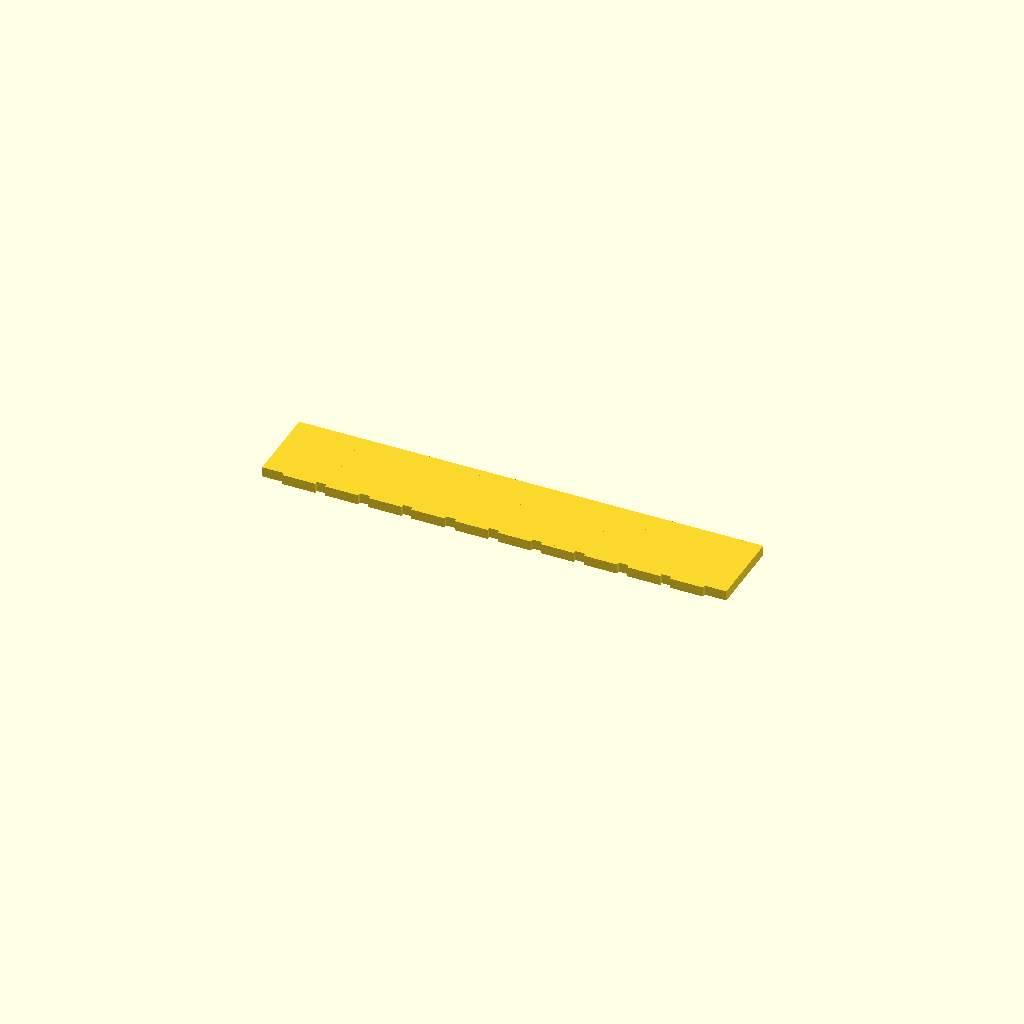
Cell 1: the model at its default parameters.
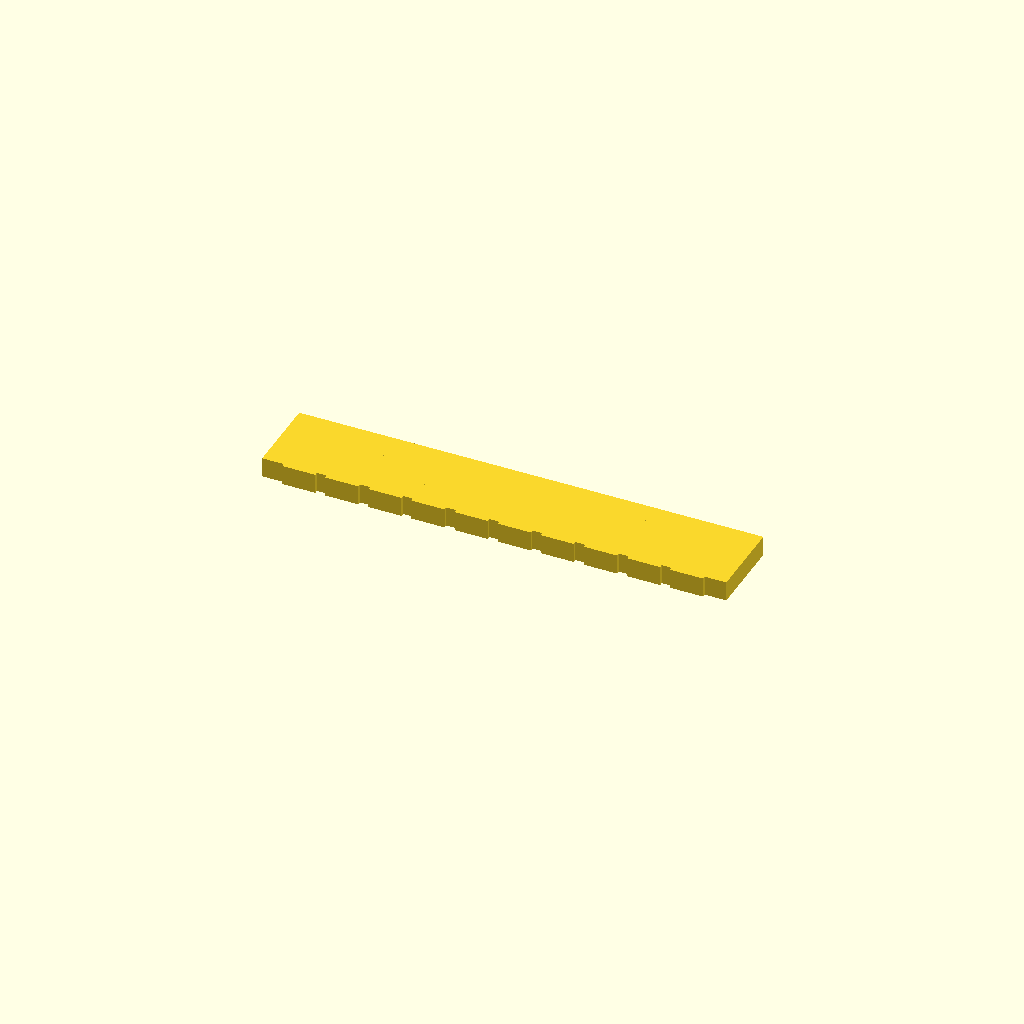
Cell 2: the same model with plate_t = 3.
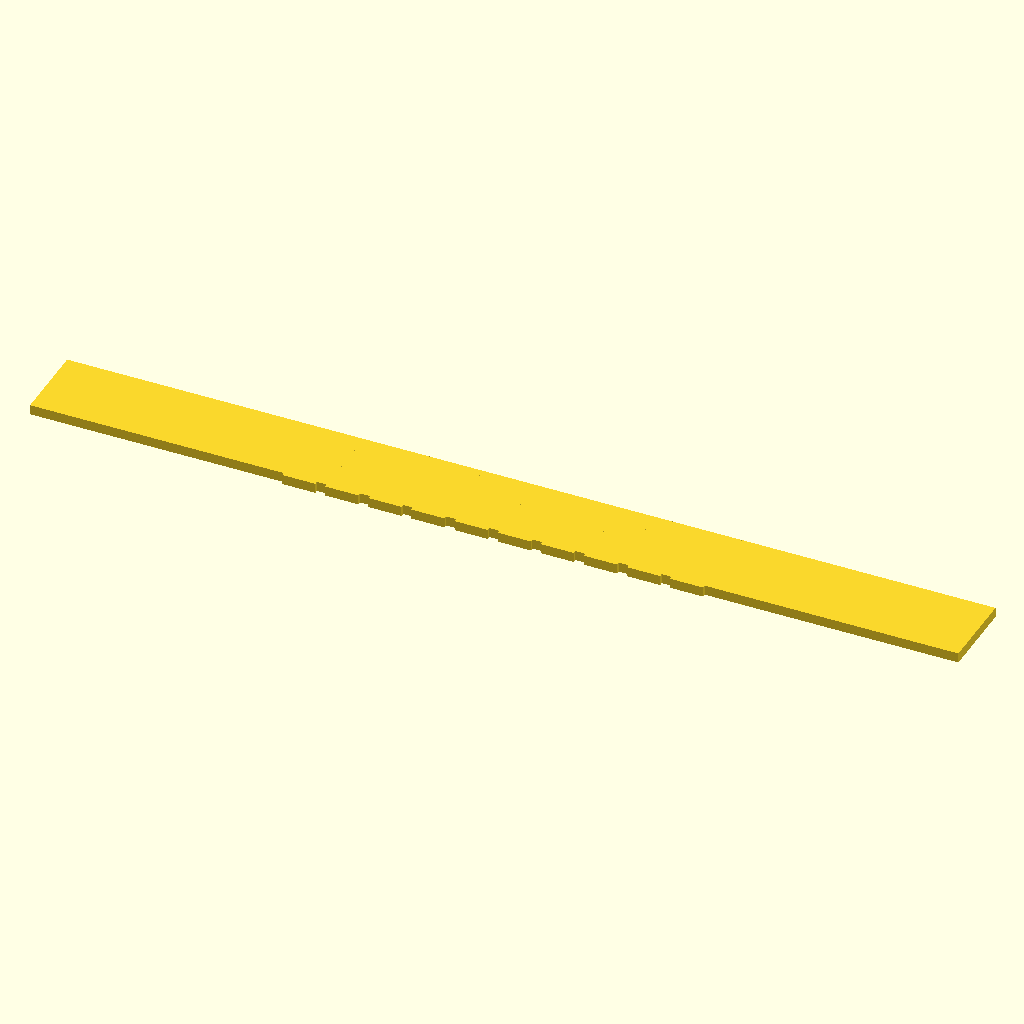
Cell 3: the same model with spine_l = 140.
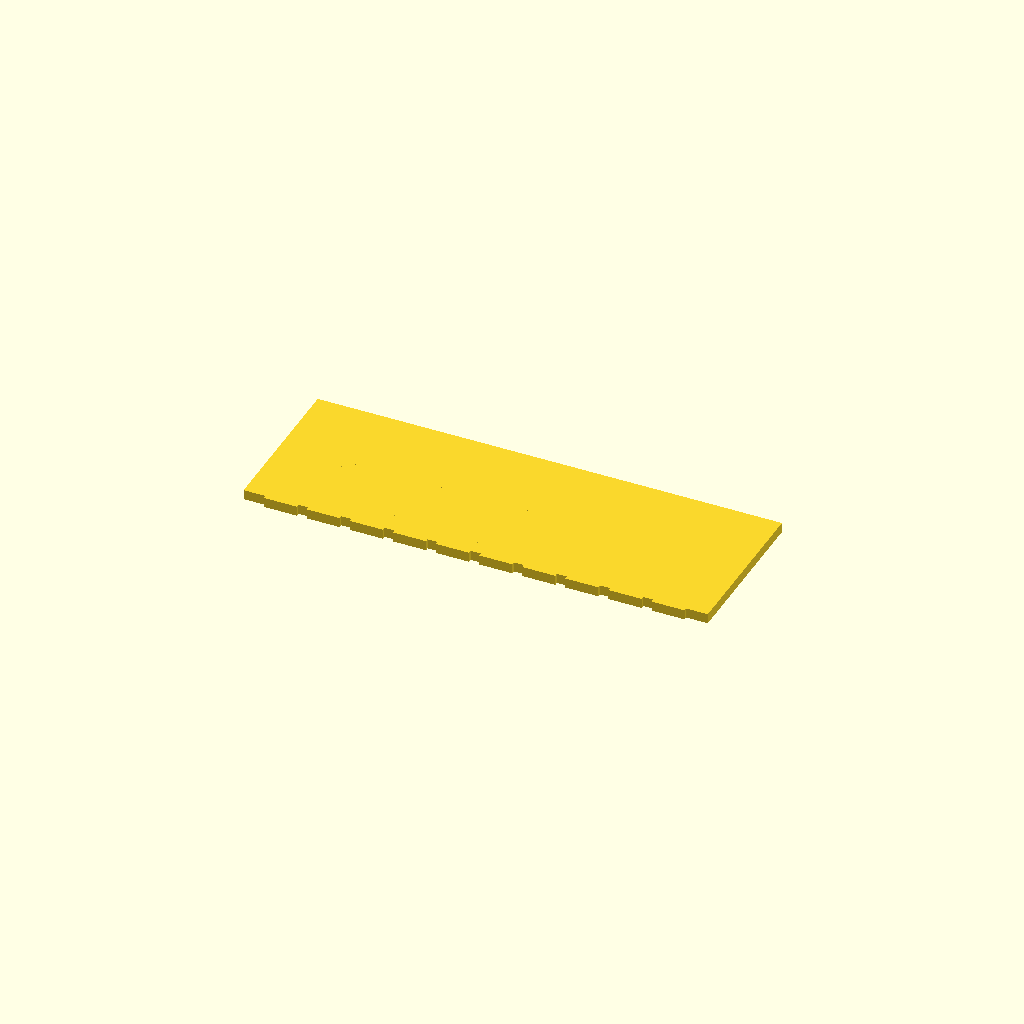
Cell 4 — spine_w set to 24, the other parameters unchanged.
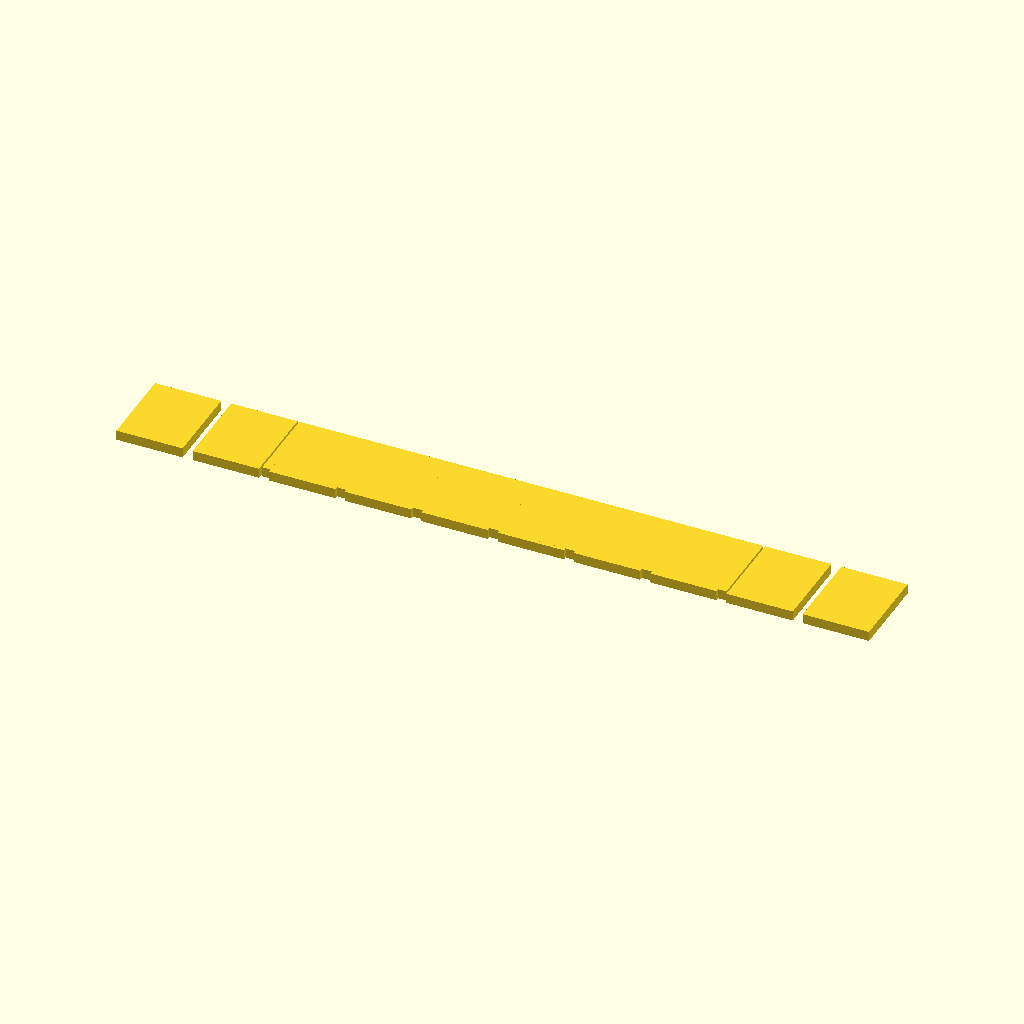
Cell 5: tooth_w = 10 (everything else at default).
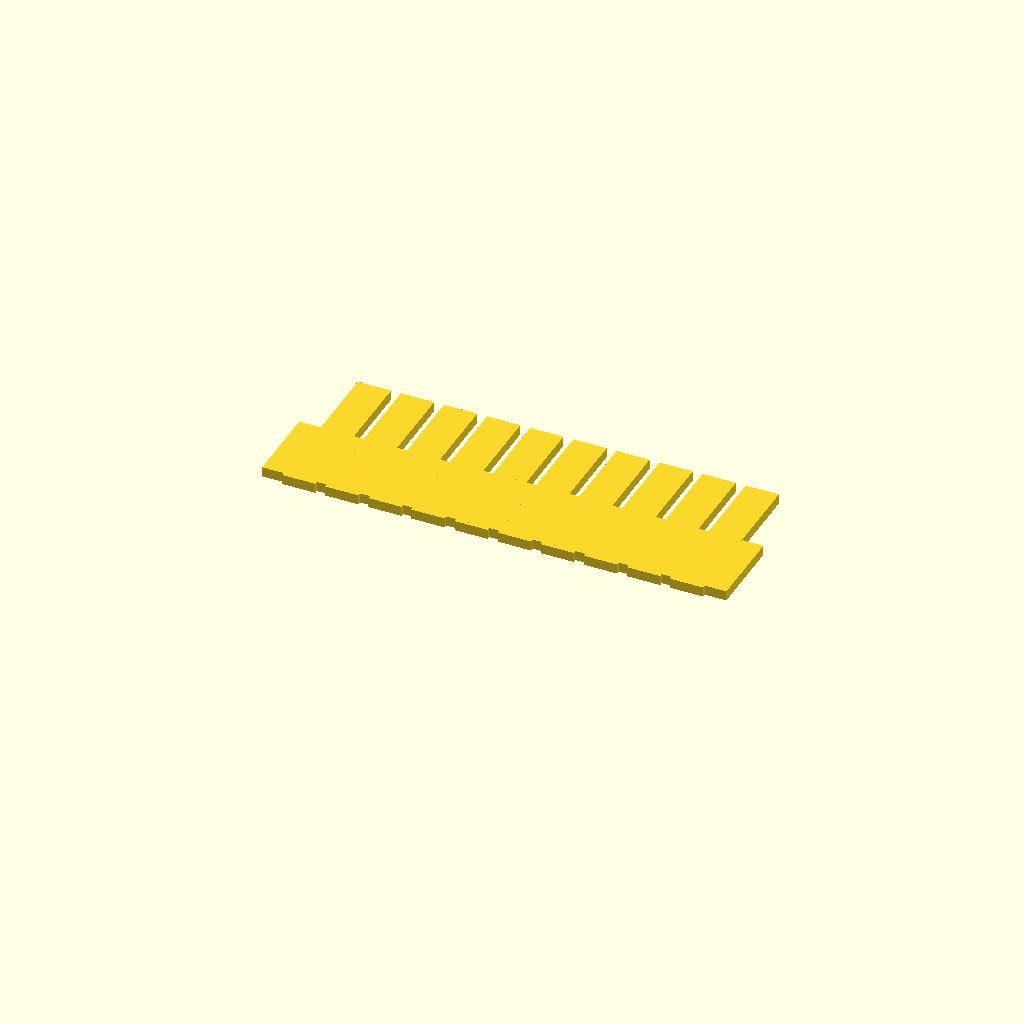
Cell 6: the same model with tooth_l = 24.
All cells are drawn from one camera (rotation 55°, 0°, 25°, orthographic, colour scheme Cornfield), so only the parameter changes between them.
The OpenSCAD source (bench/results/gpu-v11s1-h1-g4/code/scadcoder-v11s1/gel_comb_10well_s2_a0.scad):
// 10-well comb for agarose gel casting
// Print orientation: flat on bed, teeth pointing down (-Y)

// ---- Dimensions (mm) ----
plate_t      = 1.5;   // plate thickness (Z)
spine_l      = 70;    // spine length (X)
spine_w      = 12;    // spine width (Y)
tooth_w      = 5.0;   // tooth width (X)
tooth_l      = 12;    // tooth length (Y)
tooth_count  = 10;    // number of teeth
gap          = 1.5;   // gap between teeth (X)
embed        = 0.5;   // tooth overlap into spine for a clean union

$fn = 64;

// ---- Derived ----
pitch   = tooth_w + gap;            // centre-to-centre spacing
x_start = -(tooth_count - 1) * pitch / 2;  // first tooth centre (row centred)

// ---- Model ----
union() {
    // Spine (back bar)
    translate([-spine_l / 2, -spine_w / 2, 0])
        cube([spine_l, spine_w, plate_t]);

    // Teeth hanging in -Y
    for (i = [0 : tooth_count - 1])
        translate([x_start + i * pitch - tooth_w / 2,
                   -spine_w / 2 - embed,
                   0])
            cube([tooth_w, tooth_l + embed, plate_t]);
}
Customizer parameters (derived from the source; name, type, default, range or options):
plate_t: number, default 1.5
spine_l: number, default 70
spine_w: number, default 12
tooth_w: number, default 5
tooth_l: number, default 12
tooth_count: number, default 10
gap: number, default 1.5
embed: number, default 0.5
